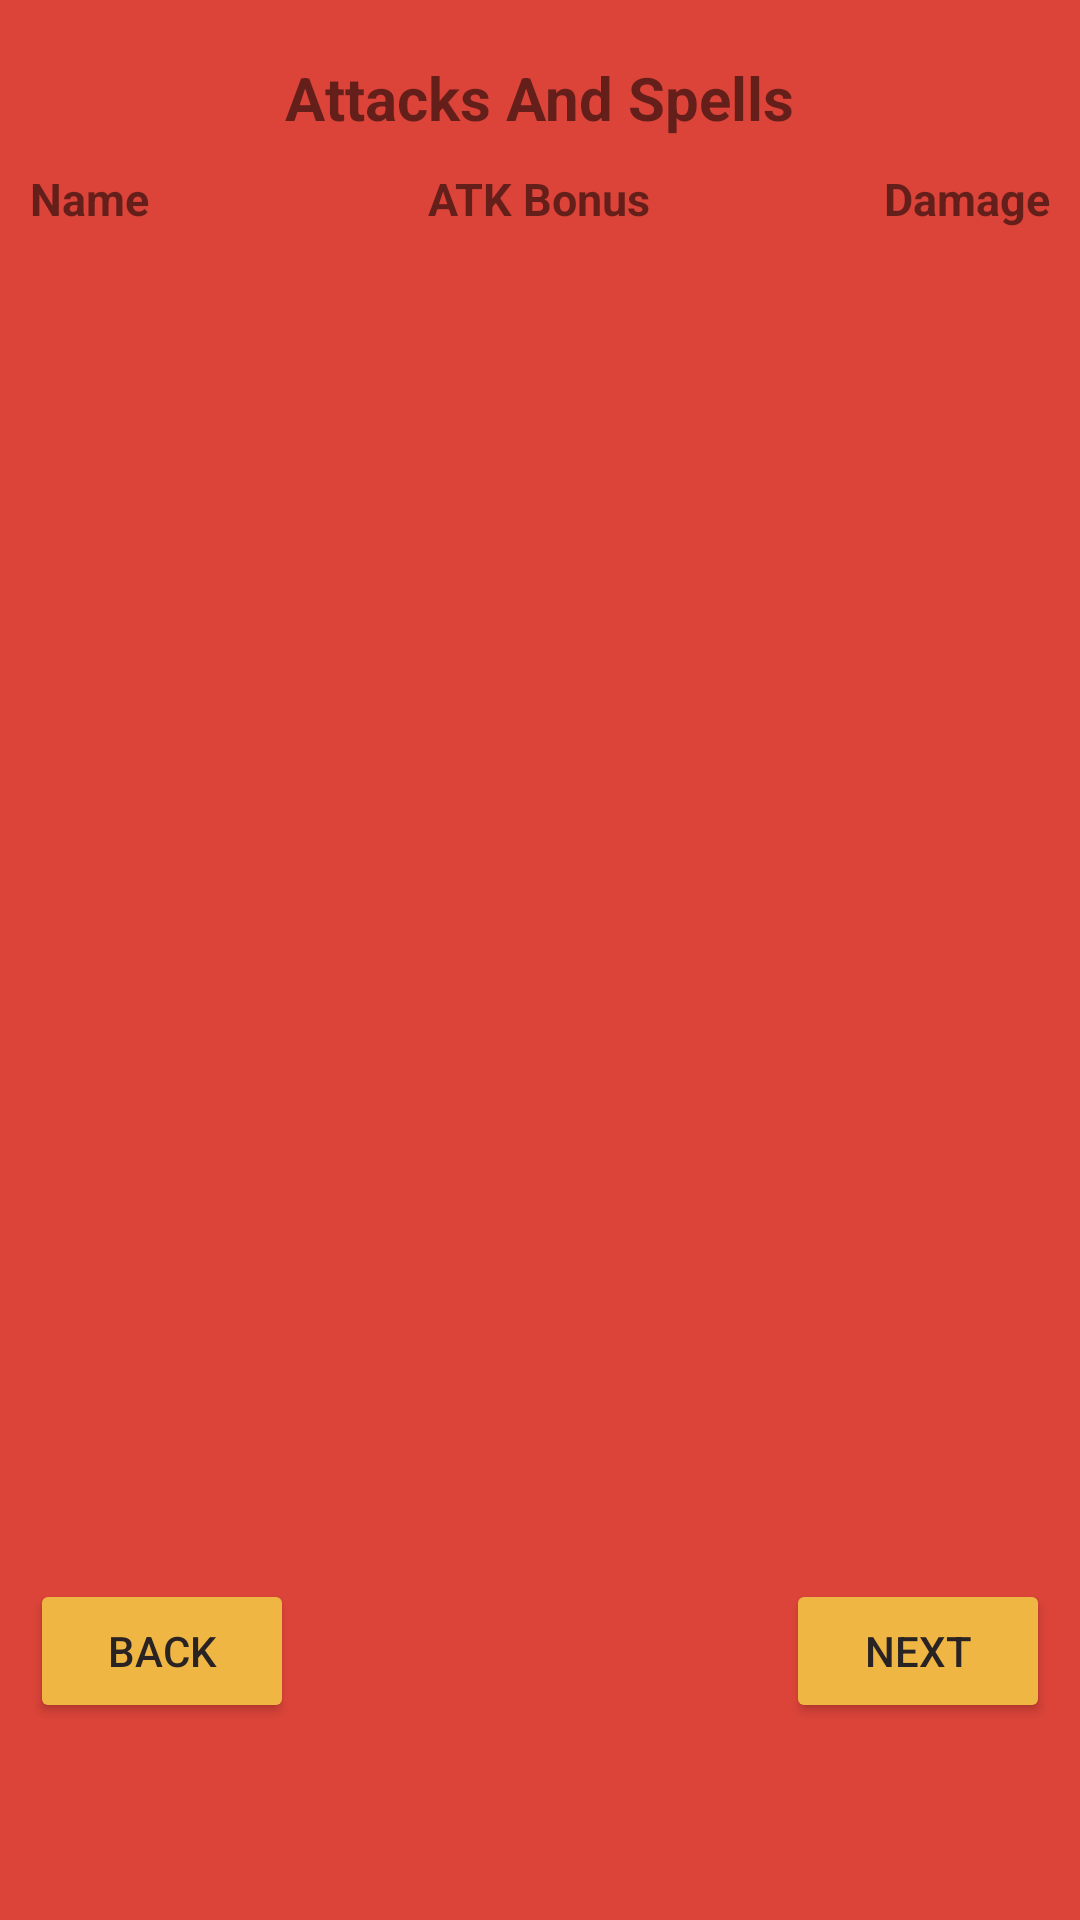

Here is an Android app screen rendered from its layout file. Give the layout XML and the strings, colors and styles it references.
<!-- AndroidManifest.xml: application theme Theme.BuildYourOwnAdventure -->
<!-- res/layout/fragment_character_creation_stage7.xml -->
<?xml version="1.0" encoding="utf-8"?>
<RelativeLayout xmlns:android="http://schemas.android.com/apk/res/android"
    xmlns:tools="http://schemas.android.com/tools"
    android:layout_width="match_parent"
    android:layout_height="match_parent"
    android:background="#DC4439"
    tools:context=".CharacterCreationStage7Fragment">

    
    <TextView
        android:id="@+id/guide8"
        android:layout_width="wrap_content"
        android:layout_height="wrap_content" />

    <TextView
        android:id="@+id/textView50"
        android:layout_width="wrap_content"
        android:layout_height="wrap_content"
        android:layout_below="@+id/guide8"
        android:layout_centerInParent="true"
        android:text="Attacks And Spells"
        android:textSize="20sp"
        android:textStyle="bold" />

    <TextView
        android:id="@+id/textView51"
        android:layout_width="wrap_content"
        android:layout_height="wrap_content"
        android:text="Name"
        android:layout_below="@+id/textView50"
        android:layout_marginTop="10dp"
        android:layout_marginLeft="10dp"
        android:textSize="15dp"
        android:textStyle="bold"/>

    <TextView
        android:id="@+id/textView52"
        android:layout_width="wrap_content"
        android:layout_height="wrap_content"
        android:text="ATK Bonus"
        android:layout_below="@+id/textView50"
        android:layout_centerInParent="true"
        android:layout_marginTop="10dp"
        android:textSize="15dp"
        android:textStyle="bold"/>

    <TextView
        android:id="@+id/textView53"
        android:layout_width="wrap_content"
        android:layout_height="wrap_content"
        android:text="Damage"
        android:layout_below="@+id/textView50"
        android:layout_alignParentRight="true"
        android:layout_marginTop="10dp"
        android:layout_marginRight="10dp"
        android:textSize="15dp"
        android:textStyle="bold"/>

    <Button
        android:id="@+id/buttonBack7"
        android:layout_width="wrap_content"
        android:layout_height="wrap_content"
        android:layout_below="@+id/textView51"
        android:layout_marginLeft="10dp"
        android:layout_marginTop="450dp"
        android:backgroundTint="#EFB644"
        android:text="Back"
        android:textColor="#292323" />

    <Button
        android:id="@+id/buttonNext7"
        android:layout_width="wrap_content"
        android:layout_height="wrap_content"
        android:layout_below="@+id/textView53"
        android:layout_alignParentRight="true"
        android:layout_marginTop="450dp"
        android:layout_marginRight="10dp"
        android:backgroundTint="#EFB644"
        android:text="Next"
        android:textColor="#292323" />

</RelativeLayout>
<!-- resources referenced by this layout -->
<resources>
  <style name="Theme.BuildYourOwnAdventure" parent="Theme.MaterialComponents.DayNight.DarkActionBar">
          
          <item name="colorPrimary">@color/purple_500</item>
          <item name="colorPrimaryVariant">@color/purple_700</item>
          <item name="colorOnPrimary">@color/white</item>
          
          <item name="colorSecondary">@color/teal_200</item>
          <item name="colorSecondaryVariant">@color/teal_700</item>
          <item name="colorOnSecondary">@color/black</item>
          
          <item name="android:statusBarColor" tools:targetApi="l">?attr/colorPrimaryVariant</item>
          
      </style>
  <!-- not gathered from this repository: default colours our renderer supplied (Android Studio template values) -->
  <color name="purple_500">#FF6200EE</color>
  <color name="purple_700">#FF3700B3</color>
  <color name="teal_200">#FF03DAC5</color>
  <color name="teal_700">#FF018786</color>
  <color name="black">#FF000000</color>
  <color name="white">#FFFFFFFF</color>
</resources>
